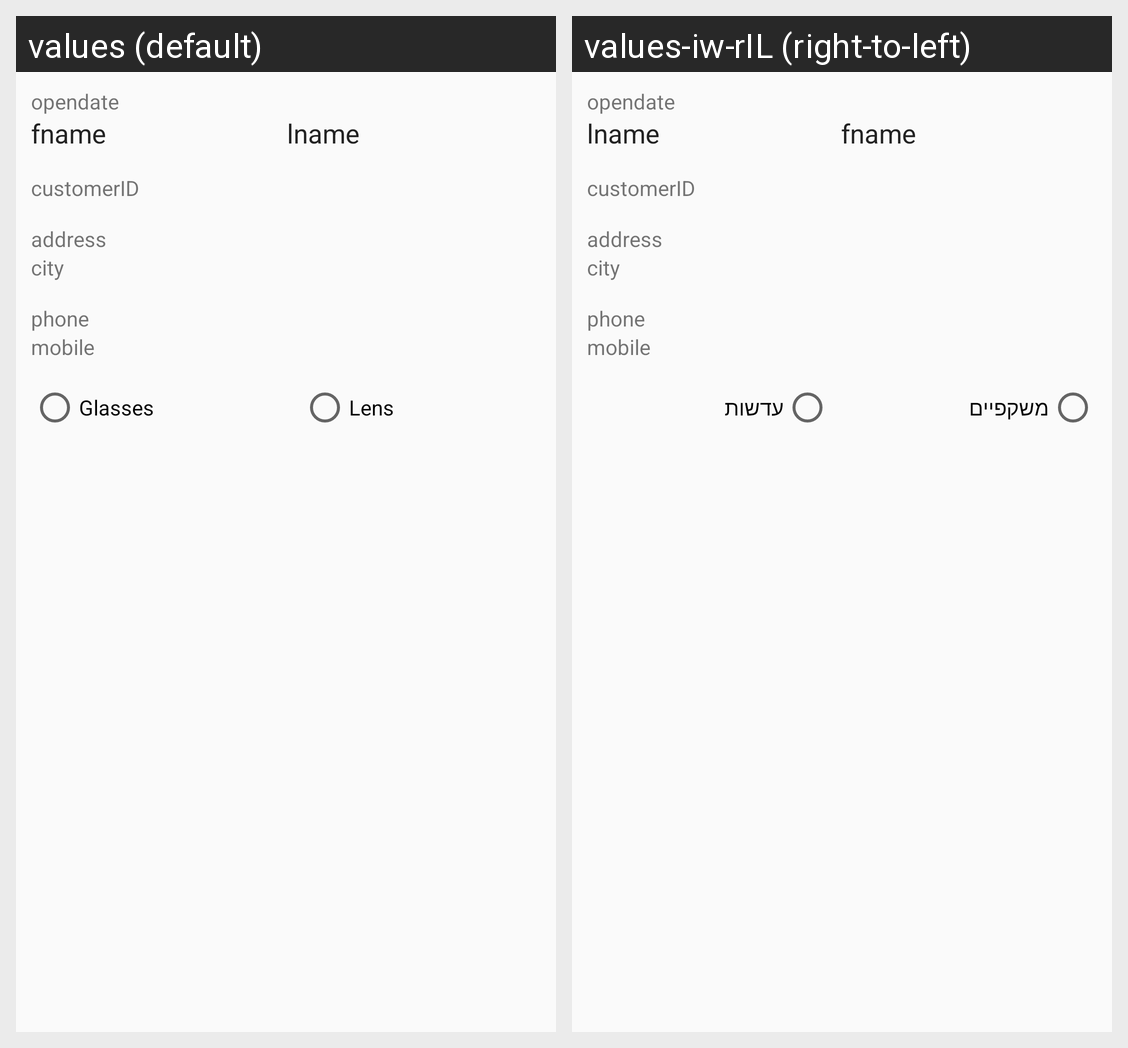

The same Android screen rendered under two of its app's locales, left to right. List the strings drawn on it with the default value and each locale's translation.
Android screen res/layout/customer_layout.xml rendered under 2 locales, left to right: values (default), values-iw-rIL (right-to-left). Device: Nexus 5 (rendered at 1080×1920; each locale shown at half size, 540×960, under a caption strip naming it); theme AppTheme.
Strings drawn on this screen, with the default value and each locale's value (text and hints the layout hard-codes, and strings that could not be matched under every locale, appear in the picture but are not listed):

glasses
  values: Glasses
  values-iw-rIL: משקפיים

lens
  values: Lens
  values-iw-rIL: עדשות
